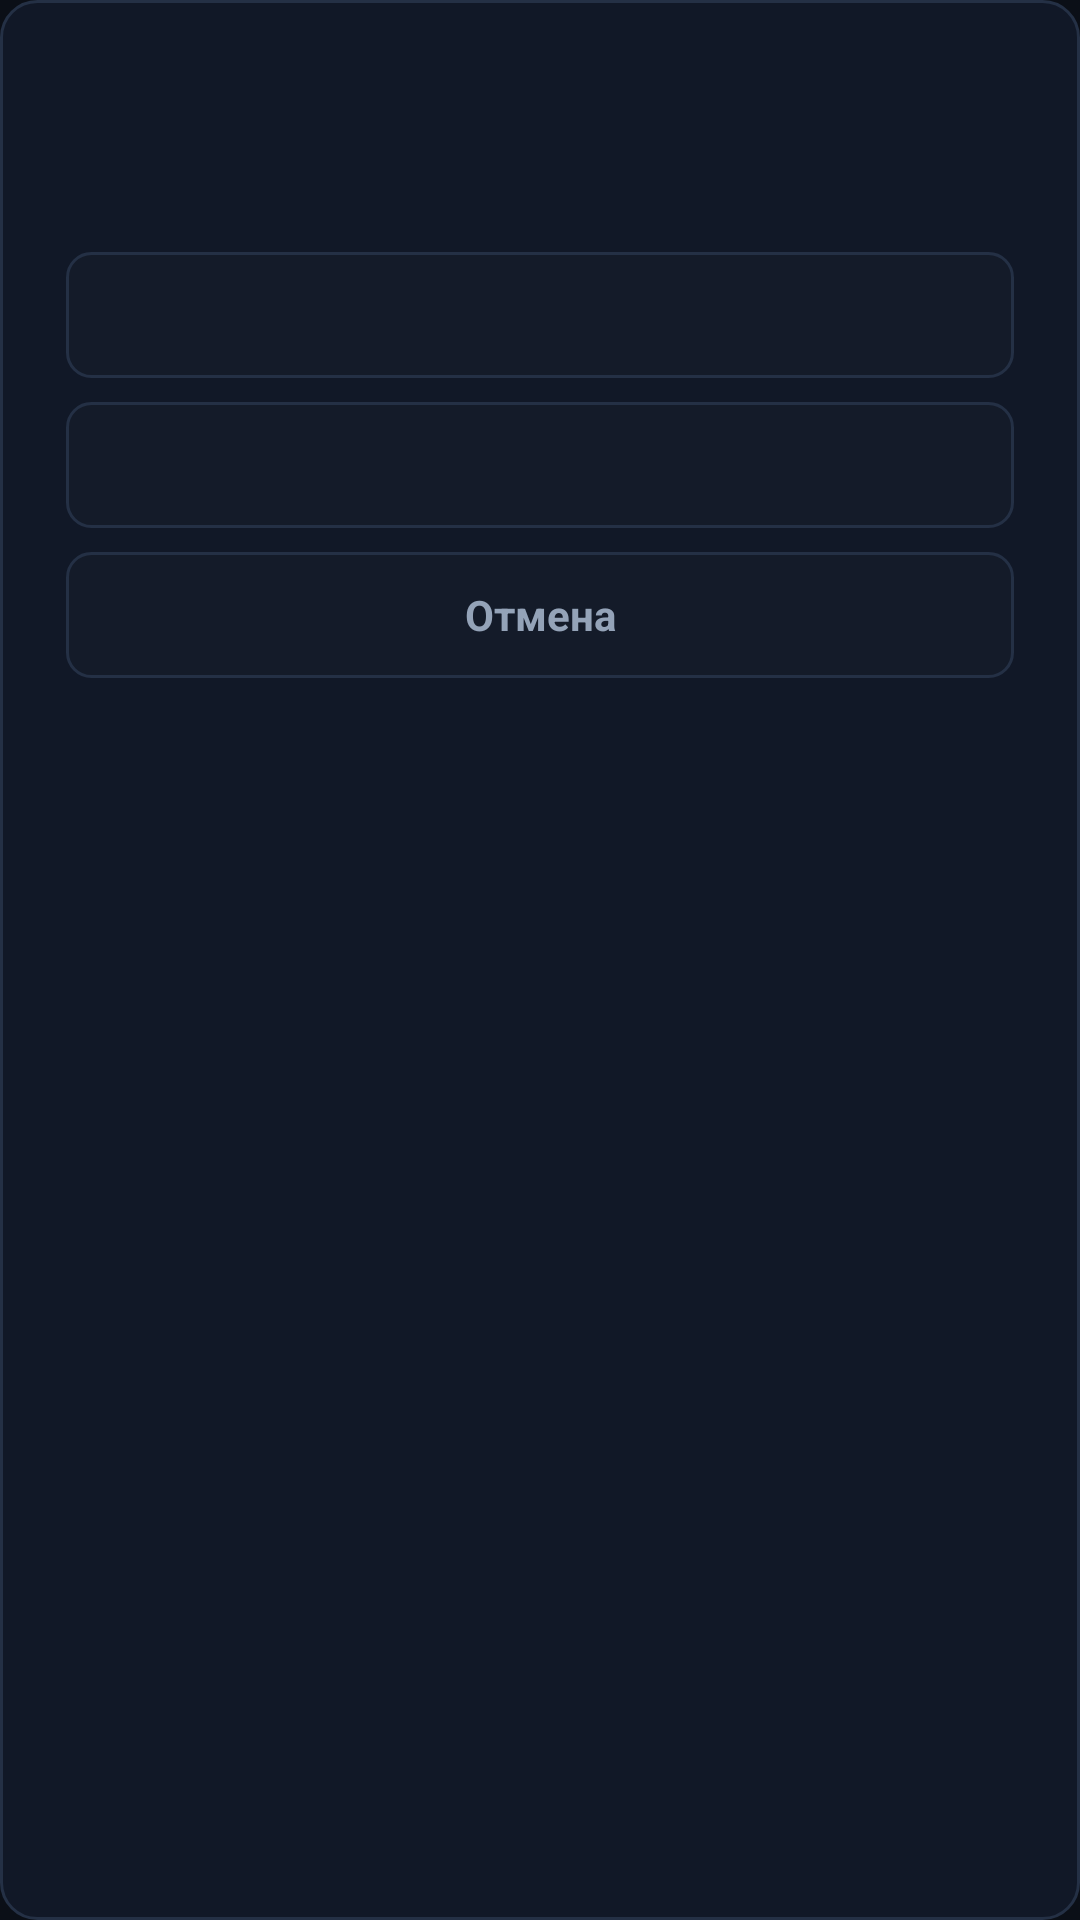

Layout XML and referenced resources for this Android screen:
<!-- AndroidManifest.xml: application theme Theme.TorPlay -->
<!-- res/layout/dialog_shelf_actions.xml -->
<?xml version="1.0" encoding="utf-8"?>
<LinearLayout xmlns:android="http://schemas.android.com/apk/res/android"
    android:layout_width="match_parent"
    android:layout_height="wrap_content"
    android:background="@drawable/bg_dialog"
    android:orientation="vertical"
    android:padding="22dp">

    <TextView
        android:id="@+id/tvActionDialogTitle"
        android:layout_width="match_parent"
        android:layout_height="wrap_content"
        android:textColor="@color/text_primary"
        android:textSize="18sp"
        android:textStyle="bold" />

    <TextView
        android:id="@+id/tvActionDialogSubtitle"
        android:layout_width="match_parent"
        android:layout_height="wrap_content"
        android:layout_marginTop="4dp"
        android:layout_marginBottom="16dp"
        android:ellipsize="end"
        android:maxLines="2"
        android:textColor="@color/text_secondary"
        android:textSize="13sp" />

    <TextView
        android:id="@+id/btnActionExtra"
        android:layout_width="match_parent"
        android:layout_height="42dp"
        android:layout_marginBottom="8dp"
        android:background="@drawable/bg_button_selector"
        android:clickable="true"
        android:focusable="true"
        android:gravity="center"
        android:nextFocusDown="@+id/btnActionDeleteOne"
        android:nextFocusLeft="@+id/btnActionExtra"
        android:nextFocusRight="@+id/btnActionExtra"
        android:nextFocusUp="@+id/btnActionExtra"
        android:textColor="@color/text_button_accent_selector"
        android:textSize="14sp"
        android:textStyle="bold"
        android:visibility="gone" />

    <TextView
        android:id="@+id/btnActionDeleteOne"
        android:layout_width="match_parent"
        android:layout_height="42dp"
        android:layout_marginBottom="8dp"
        android:background="@drawable/bg_button_selector"
        android:clickable="true"
        android:focusable="true"
        android:gravity="center"
        android:nextFocusDown="@+id/btnActionClearAll"
        android:nextFocusLeft="@+id/btnActionDeleteOne"
        android:nextFocusRight="@+id/btnActionDeleteOne"
        android:nextFocusUp="@+id/btnActionDeleteOne"
        android:textColor="@color/text_primary"
        android:textSize="14sp"
        android:textStyle="bold" />

    <TextView
        android:id="@+id/btnActionClearAll"
        android:layout_width="match_parent"
        android:layout_height="42dp"
        android:layout_marginBottom="8dp"
        android:background="@drawable/bg_button_selector"
        android:clickable="true"
        android:focusable="true"
        android:gravity="center"
        android:nextFocusDown="@+id/btnActionCancel"
        android:nextFocusLeft="@+id/btnActionClearAll"
        android:nextFocusRight="@+id/btnActionClearAll"
        android:nextFocusUp="@+id/btnActionDeleteOne"
        android:textColor="@color/status_err"
        android:textSize="14sp"
        android:textStyle="bold" />

    <TextView
        android:id="@+id/btnActionCancel"
        android:layout_width="match_parent"
        android:layout_height="42dp"
        android:background="@drawable/bg_button_selector"
        android:clickable="true"
        android:focusable="true"
        android:gravity="center"
        android:nextFocusDown="@+id/btnActionCancel"
        android:nextFocusLeft="@+id/btnActionCancel"
        android:nextFocusRight="@+id/btnActionCancel"
        android:nextFocusUp="@+id/btnActionClearAll"
        android:text="@string/btn_cancel"
        android:textColor="@color/text_secondary"
        android:textSize="14sp"
        android:textStyle="bold" />
</LinearLayout>
<!-- resources referenced by this layout -->
<resources>
  <color name="status_err">#EF4444</color>
  <color name="text_primary">#F3F4F6</color>
  <color name="text_secondary">#94A3B8</color>
  <!-- drawable bg_button_selector (drawable) -->
  <?xml version="1.0" encoding="utf-8"?>
  <selector xmlns:android="http://schemas.android.com/apk/res/android">
      <item android:state_focused="true">
          <shape android:shape="rectangle">
              <solid android:color="@color/accent_emerald" />
              <stroke android:width="2dp" android:color="#FFFFFF" />
              <corners android:radius="8dp" />
          </shape>
      </item>
      <item android:state_pressed="true">
          <shape android:shape="rectangle">
              <solid android:color="@color/accent_emerald_dark" />
              <corners android:radius="8dp" />
          </shape>
      </item>
      <item>
          <shape android:shape="rectangle">
              <solid android:color="@color/bg_surface" />
              <stroke android:width="1dp" android:color="@color/border_subtle" />
              <corners android:radius="8dp" />
          </shape>
      </item>
  </selector>
  <!-- drawable bg_dialog (drawable) -->
  <?xml version="1.0" encoding="utf-8"?>
  <shape xmlns:android="http://schemas.android.com/apk/res/android" android:shape="rectangle">
      <solid android:color="#111827" />
      <stroke android:width="1dp" android:color="@color/border_subtle" />
      <corners android:radius="12dp" />
  </shape>
  <string name="btn_cancel">Отмена</string>
  <style name="Theme.TorPlay" parent="Theme.AppCompat.NoActionBar">
          <item name="android:windowBackground">@color/bg_screen</item>
          <item name="android:windowFullscreen">true</item>
          <item name="android:statusBarColor">@android:color/transparent</item>
          <item name="android:navigationBarColor">@android:color/transparent</item>
          <item name="colorPrimary">@color/accent_emerald</item>
          <item name="colorPrimaryDark">@color/bg_screen</item>
          <item name="colorAccent">@color/accent_emerald</item>
          <item name="android:textColorPrimary">@color/text_primary</item>
          <item name="android:textColorSecondary">@color/text_secondary</item>
      </style>
  <color name="accent_emerald">#10B981</color>
  <color name="accent_emerald_dark">#059669</color>
  <color name="bg_surface">#141B29</color>
  <color name="border_subtle">#243045</color>
  <color name="bg_screen">#0B0F17</color>
</resources>
